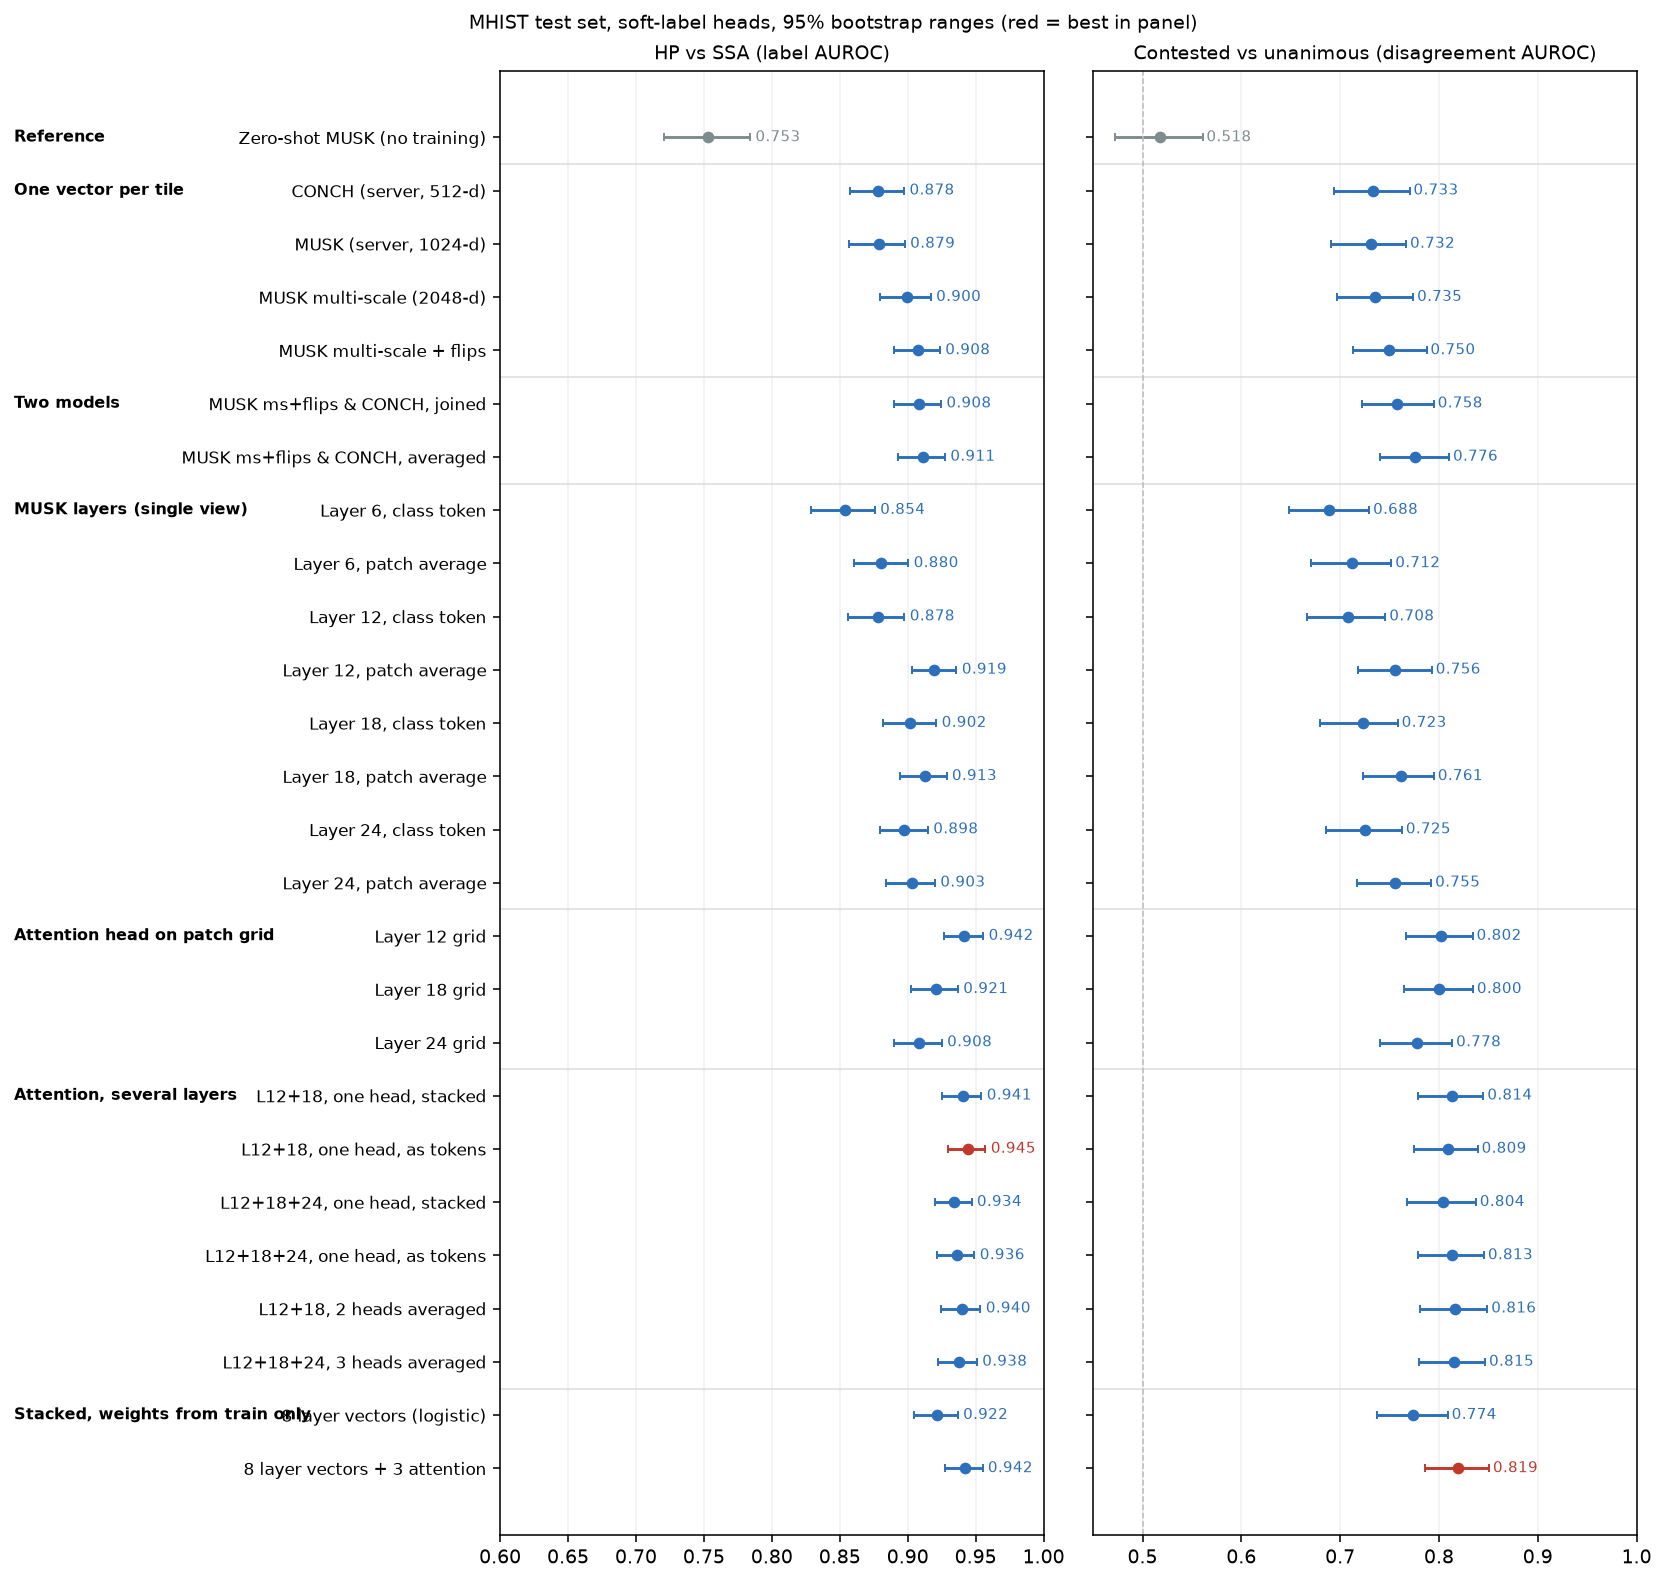

The table this chart was drawn from, first rows:
section, representation, head, label_auroc, label_auroc_lo, label_auroc_hi, label_acc, binomial_nll, disagree_spearman, disagree_auroc, disagree_auroc_lo, disagree_auroc_hi, ridge_disagree_auroc
Reference, Zero-shot MUSK (no training), zero_shot, 0.753, 0.7208, 0.7839, 0.4749, 0.6924, 0.01306, 0.5177, 0.4722, 0.5607, 
One vector per tile, CONCH (server, 512-d), logreg_soft, 0.878, 0.8578, 0.8973, 0.8004, 0.5342, 0.3416, 0.7329, 0.6936, 0.7702, 0.7098
One vector per tile, MUSK (server, 1024-d), logreg_soft, 0.8786, 0.8565, 0.8978, 0.7963, 0.5329, 0.3302, 0.7316, 0.6909, 0.7668, 0.764
One vector per tile, MUSK multi-scale (2048-d), logreg_soft, 0.8996, 0.8798, 0.917, 0.828, 0.5192, 0.3403, 0.7349, 0.6965, 0.7739, 0.7496
One vector per tile, MUSK multi-scale + flips, logreg_soft, 0.9076, 0.8896, 0.9237, 0.824, 0.5128, 0.3644, 0.7497, 0.7125, 0.7874, 0.755
Two models, MUSK ms+flips & CONCH, joined, logreg_soft, 0.9083, 0.89, 0.9245, 0.8321, 0.5114, 0.3749, 0.7579, 0.722, 0.7948, 0.7495
Two models, MUSK ms+flips & CONCH, averaged, logreg_soft, 0.9109, 0.8929, 0.9274, 0.8373, 0.5074, 0.4014, 0.7758, 0.74, 0.8102, 
MUSK layers (single view), Layer 6, class token, logreg_soft, 0.8536, 0.8291, 0.8758, 0.7738, 0.5576, 0.272, 0.6883, 0.648, 0.7294, 0.7567
MUSK layers (single view), Layer 6, patch average, logreg_soft, 0.8805, 0.8602, 0.9004, 0.8066, 0.5403, 0.3084, 0.7122, 0.6703, 0.7518, 0.7506
MUSK layers (single view), Layer 12, class token, logreg_soft, 0.8779, 0.8559, 0.8976, 0.8025, 0.5381, 0.3013, 0.7081, 0.6661, 0.7458, 0.7428
MUSK layers (single view), Layer 12, patch average, logreg_soft, 0.9195, 0.9029, 0.9359, 0.8352, 0.5065, 0.3625, 0.7558, 0.7179, 0.7928, 0.7735
MUSK layers (single view), Layer 18, class token, logreg_soft, 0.902, 0.8817, 0.921, 0.8209, 0.5228, 0.3179, 0.7228, 0.6797, 0.7583, 0.7557
MUSK layers (single view), Layer 18, patch average, logreg_soft, 0.9126, 0.8944, 0.9286, 0.8414, 0.509, 0.3734, 0.7611, 0.7236, 0.7949, 0.7603
MUSK layers (single view), Layer 24, class token, logreg_soft, 0.8976, 0.8794, 0.9149, 0.8127, 0.5233, 0.322, 0.7249, 0.6854, 0.7626, 0.758
MUSK layers (single view), Layer 24, patch average, logreg_soft, 0.9028, 0.8841, 0.92, 0.828, 0.5155, 0.3708, 0.7554, 0.7174, 0.7922, 0.7472
Attention head on patch grid, Layer 12 grid, attn_tokens, 0.9415, 0.9267, 0.9556, 0.8721, 0.4872, 0.443, 0.802, 0.7663, 0.8341, 
Attention head on patch grid, Layer 18 grid, attn_tokens, 0.9206, 0.9021, 0.9369, 0.8495, 0.498, 0.4296, 0.7995, 0.7643, 0.8344, 
Attention head on patch grid, Layer 24 grid, attn_tokens, 0.908, 0.8896, 0.925, 0.826, 0.5106, 0.3945, 0.7779, 0.74, 0.8134, 
Attention, several layers, L12+18, one head, stacked, attn_tokens, 0.9406, 0.9253, 0.9542, 0.8639, 0.4863, 0.4599, 0.8136, 0.7793, 0.845, 
Attention, several layers, L12+18, one head, as tokens, attn_tokens, 0.9445, 0.9299, 0.9572, 0.8792, 0.4839, 0.4639, 0.8093, 0.7743, 0.8392, 
Attention, several layers, L12+18+24, one head, stacked, attn_tokens, 0.9343, 0.9198, 0.947, 0.8516, 0.49, 0.4472, 0.8038, 0.7678, 0.8374, 
Attention, several layers, L12+18+24, one head, as tokens, attn_tokens, 0.9361, 0.9213, 0.9491, 0.8669, 0.4875, 0.4575, 0.813, 0.7788, 0.8456, 
Attention, several layers, L12+18, 2 heads averaged, attn_tokens, 0.9399, 0.9243, 0.9535, 0.8659, 0.4845, 0.4603, 0.8158, 0.7809, 0.849, 
Attention, several layers, L12+18+24, 3 heads averaged, attn_tokens, 0.9379, 0.9223, 0.9509, 0.869, 0.4853, 0.4533, 0.8148, 0.7797, 0.8467, 
Stacked, weights from train only, 8 layer vectors (logistic), stack, 0.9218, 0.9047, 0.9368, 0.8495, 0.502, 0.3928, 0.7741, 0.7372, 0.8089, 
Stacked, weights from train only, 8 layer vectors + 3 attention, stack, 0.9422, 0.9276, 0.955, 0.8762, 0.4824, 0.4647, 0.8193, 0.7854, 0.8507, 
